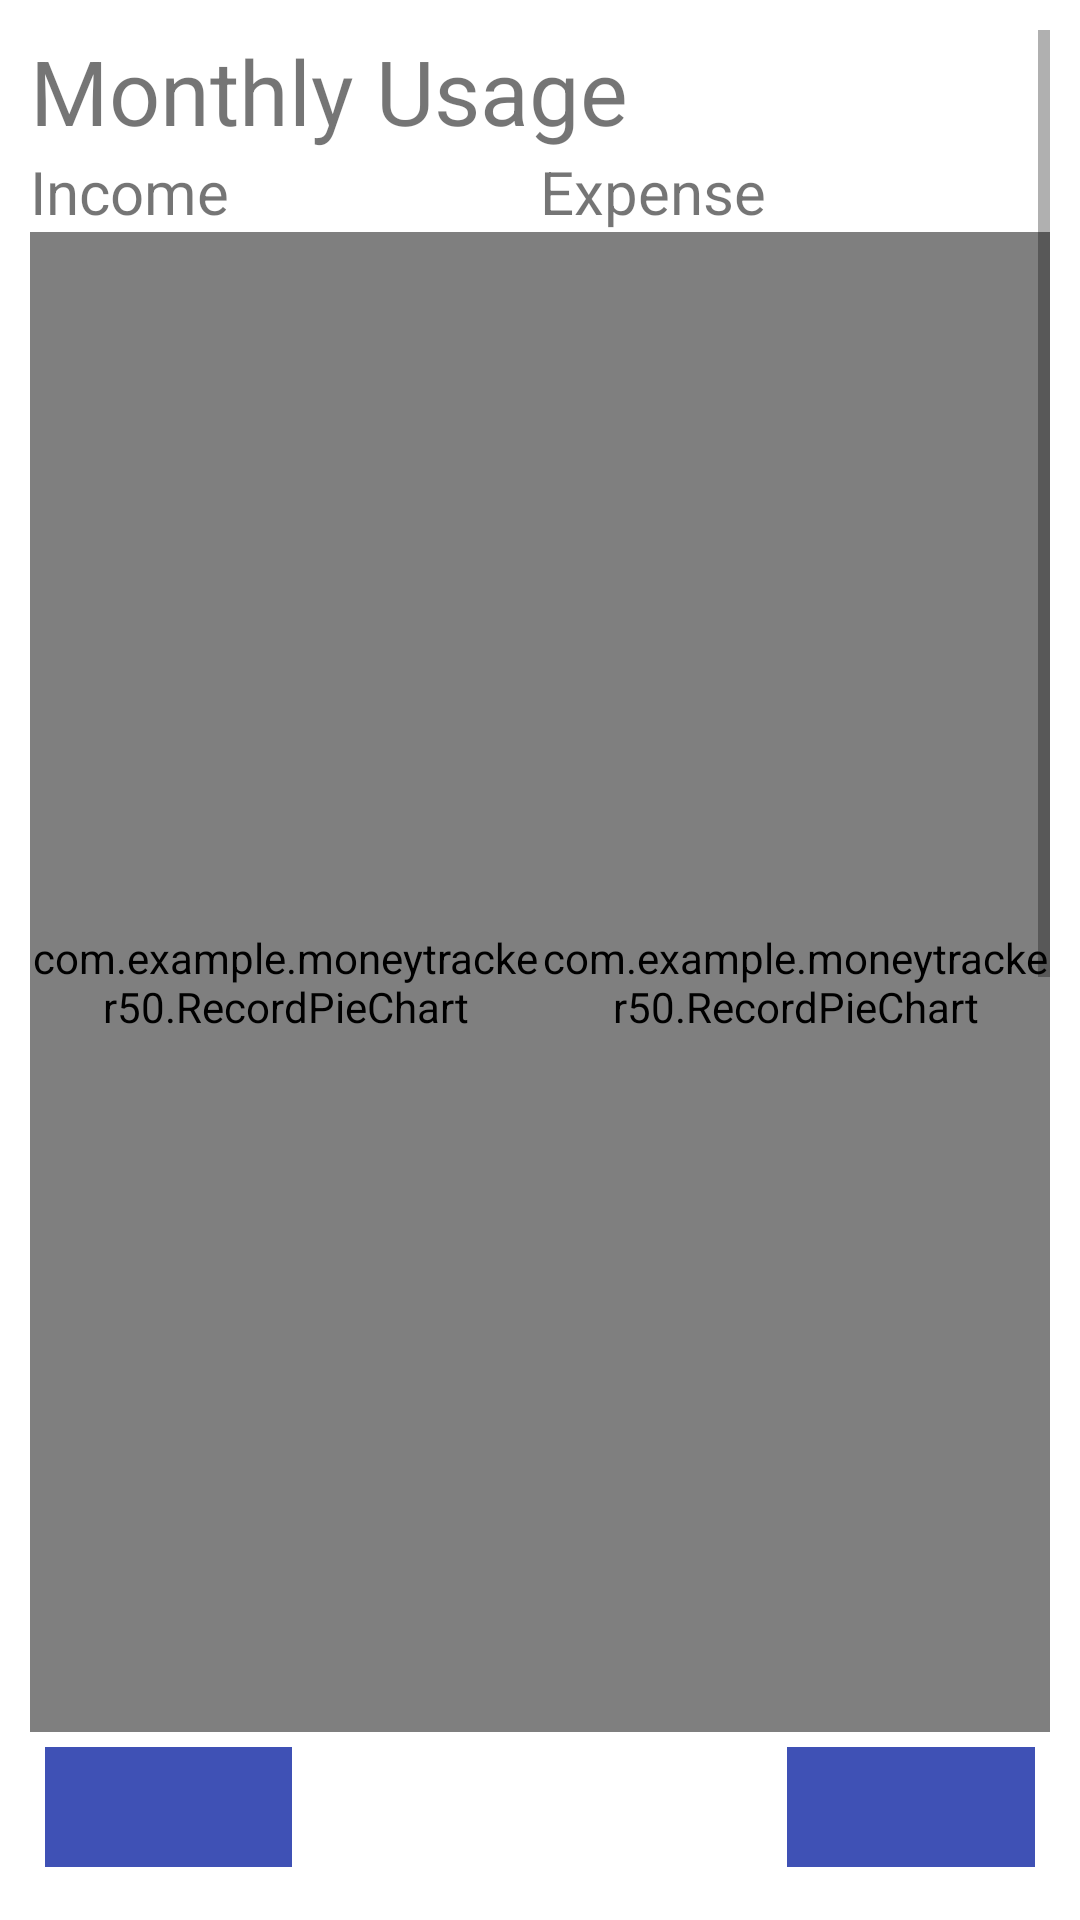

Here is an Android app screen rendered from its layout file. Give the layout XML and the strings, colors and styles it references.
<!-- AndroidManifest.xml: application theme Theme.MoneyTracker50 -->
<!-- res/layout/fragment_analytics.xml -->
<?xml version="1.0" encoding="utf-8"?>
<ScrollView xmlns:android="http://schemas.android.com/apk/res/android"
    android:layout_width="match_parent"
    android:layout_height="wrap_content"
    android:padding="10dp">

    <LinearLayout
        android:layout_width="match_parent"
        android:layout_height="wrap_content"
        android:orientation="vertical">

        <TextView
            android:layout_width="match_parent"
            android:layout_height="wrap_content"
            android:text="Monthly Usage"
            android:textSize="30dp" />

        <LinearLayout
            android:layout_width="match_parent"
            android:layout_height="wrap_content"
            android:orientation="horizontal"
            android:weightSum="2">
            <TextView
                android:layout_width="0dp"
                android:layout_height="wrap_content"
                android:layout_weight="1"
                android:text="Income"
                android:textSize="20dp"/>
            <TextView
                android:layout_width="0dp"
                android:layout_height="wrap_content"
                android:layout_weight="1"
                android:text="Expense"
                android:textSize="20dp"/>
        </LinearLayout>


        <LinearLayout
            android:layout_width="match_parent"
            android:layout_height="wrap_content"
            android:orientation="horizontal"
            android:weightSum="2">

            <com.example.moneytracker50.RecordPieChart
                android:id="@+id/mp_PieChart_income"
                android:layout_width="0dp"
                android:layout_height="500dp"
                android:layout_weight="1" />

            <com.example.moneytracker50.RecordPieChart
                android:id="@+id/mp_PieChart_expense"
                android:layout_width="0dp"
                android:layout_height="500dp"
                android:layout_weight="1" />
        </LinearLayout>

        <include
            android:id="@+id/layout_month"
            layout="@layout/layout_datebuttons" />

        <TextView
            android:layout_width="match_parent"
            android:layout_height="wrap_content"
            android:text="Yearly Usage"
            android:layout_marginTop="20dp"
            android:textSize="30dp"/>

        <com.example.moneytracker50.RecordBarChart
            android:id="@+id/barChart"
            android:layout_width="match_parent"
            android:layout_height="500dp"
            android:layout_marginBottom="20dp"/>

        <include
            android:id="@+id/layout_year"
            layout="@layout/layout_datebuttons" />

    </LinearLayout>
</ScrollView>
<!-- res/layout/layout_datebuttons.xml (included above) -->
<?xml version="1.0" encoding="utf-8"?>
<LinearLayout xmlns:android="http://schemas.android.com/apk/res/android"
    xmlns:tools="http://schemas.android.com/tools"
    android:layout_width="match_parent"
    android:layout_height="50dp"
    android:orientation="horizontal"
    android:padding="5dp"
    android:weightSum="2"
    android:theme="@style/Theme.MoneyTracker50">

    <ImageButton
        android:id="@+id/btnPrevious"
        android:layout_width="0dp"
        android:layout_height="match_parent"
        android:layout_weight="0.5"
        android:background="@color/main"
        android:clickable="true"
        android:focusable="true"
        android:foreground="?android:selectableItemBackground"
        android:src="@drawable/ic_left" />

    <com.google.android.material.textview.MaterialTextView
        android:id="@+id/txtDate"
        android:layout_width="0dp"
        android:layout_height="match_parent"
        android:layout_weight="1"
        android:textAlignment="center"
        android:gravity="center_vertical"
        android:textSize="18sp"
        android:clickable="true"
        android:focusable="true"
        android:foreground="?android:selectableItemBackground"
        tools:ignore="RtlCompat" />

    <ImageButton
        android:id="@+id/btnNext"
        android:layout_width="0dp"
        android:layout_height="match_parent"
        android:layout_weight="0.5"
        android:background="@color/main"
        android:clickable="true"
        android:focusable="true"
        android:foreground="?android:selectableItemBackground"
        android:gravity="center"
        android:src="@drawable/ic_right" />

</LinearLayout>
<!-- resources referenced by this layout -->
<resources>
  <color name="main">#3F51B5</color>
  <style name="Theme.MoneyTracker50" parent="Theme.MaterialComponents.DayNight.DarkActionBar">
          
          <item name="colorPrimary">@color/purple_500</item>
          <item name="colorPrimaryVariant">@color/purple_700</item>
          <item name="colorOnPrimary">@color/white</item>
          
          <item name="colorSecondary">@color/teal_200</item>
          <item name="colorSecondaryVariant">@color/teal_700</item>
          <item name="colorOnSecondary">@color/black</item>
          
          <item name="android:statusBarColor" tools:targetApi="l">?attr/colorPrimaryVariant</item>
          
      </style>
  <color name="purple_500">#FF6200EE</color>
  <color name="purple_700">#FF3700B3</color>
  <color name="white">#FFFFFFFF</color>
  <color name="teal_200">#FF03DAC5</color>
  <color name="teal_700">#FF018786</color>
  <color name="black">#FF000000</color>
</resources>
